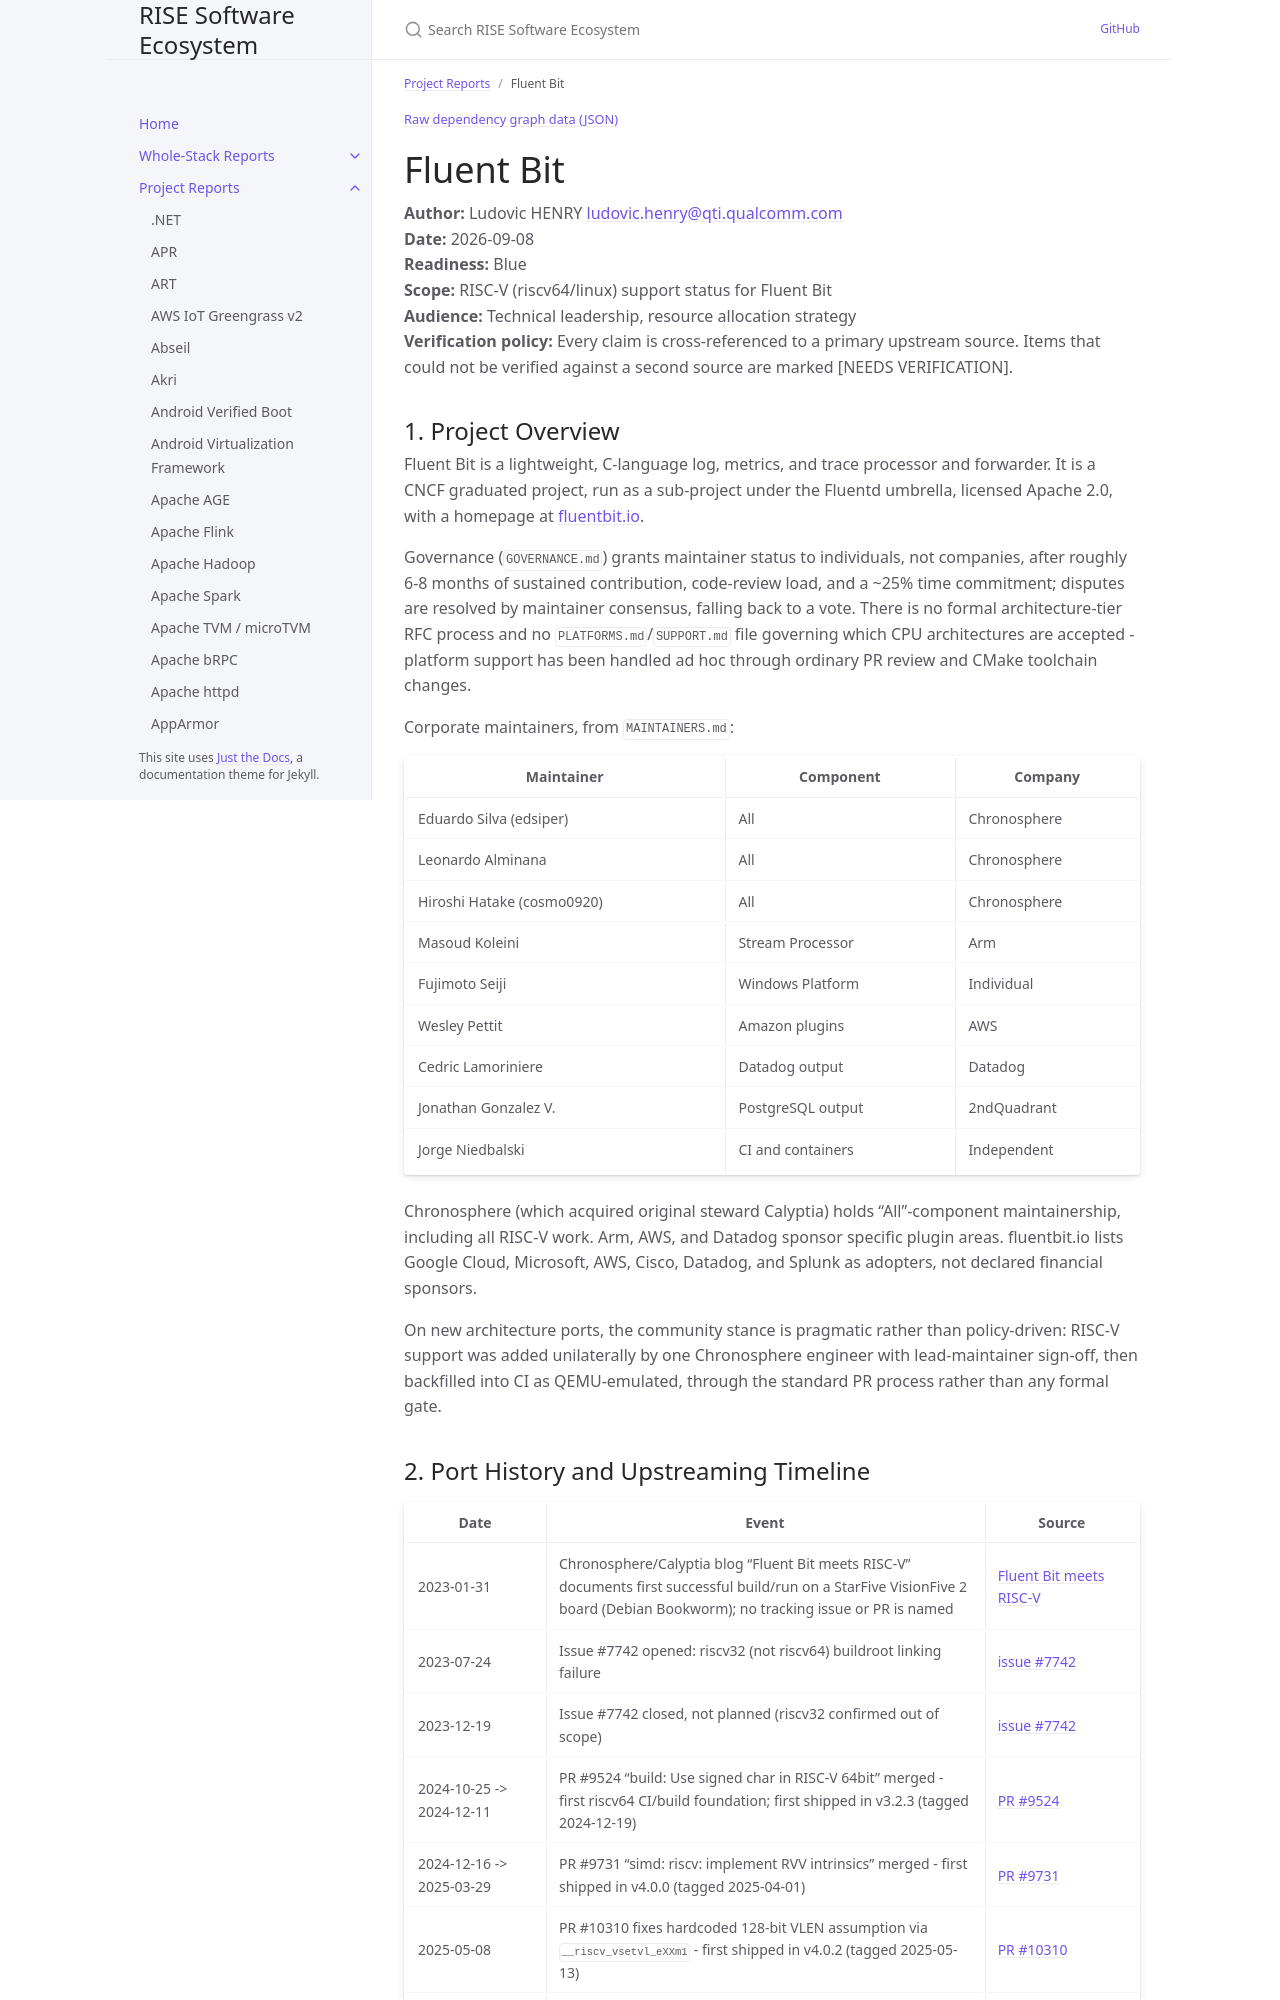

repository: riseproject-dev/sw-ecosystem · page: pr-preview/pr-9/project-reports/fluent-bit.html · generator: jekyll

---
title: Fluent Bit
parent: Project Reports
color: blue
dependencies:
  - name: LuaJIT
    relation: runtime-dependency
    criticality: optional
  - name: simdutf
    relation: runtime-dependency
    criticality: optional
  - name: jemalloc
    relation: runtime-dependency
    criticality: optional
  - name: OpenSSL
    relation: runtime-dependency
    criticality: critical
  - name: zstd
    relation: runtime-dependency
    criticality: optional
  - name: snappy
    relation: runtime-dependency
    criticality: optional
  - name: WAMR
    relation: runtime-dependency
    criticality: optional
  - name: c-ares
    relation: runtime-dependency
    criticality: optional
  - name: nghttp2
    relation: runtime-dependency
    criticality: optional
  - name: SQLite
    relation: runtime-dependency
    criticality: optional
---

{% include dependency-graph.html slug="dependencies" subset="fluent-bit" %}

# Fluent Bit

**Author:** Ludovic HENRY <ludovic.henry@qti.qualcomm.com><br/>
**Date:** 2026-09-08<br/>
**Readiness:** Blue<br/>
**Scope:** RISC-V (riscv64/linux) support status for Fluent Bit<br/>
**Audience:** Technical leadership, resource allocation strategy<br/>
**Verification policy:** Every claim is cross-referenced to a primary upstream source. Items that could not be verified against a second source are marked [NEEDS VERIFICATION].<br/>

## 1. Project Overview

Fluent Bit is a lightweight, C-language log, metrics, and trace processor and forwarder. It is a CNCF graduated project, run as a sub-project under the Fluentd umbrella, licensed Apache 2.0, with a homepage at [fluentbit.io](https://fluentbit.io/).

Governance (`GOVERNANCE.md`) grants maintainer status to individuals, not companies, after roughly 6-8 months of sustained contribution, code-review load, and a ~25% time commitment; disputes are resolved by maintainer consensus, falling back to a vote. There is no formal architecture-tier RFC process and no `PLATFORMS.md`/`SUPPORT.md` file governing which CPU architectures are accepted - platform support has been handled ad hoc through ordinary PR review and CMake toolchain changes.

Corporate maintainers, from `MAINTAINERS.md`:

| Maintainer | Component | Company |
|---|---|---|
| Eduardo Silva (edsiper) | All | Chronosphere |
| Leonardo Alminana | All | Chronosphere |
| Hiroshi Hatake (cosmo0920) | All | Chronosphere |
| Masoud Koleini | Stream Processor | Arm |
| Fujimoto Seiji | Windows Platform | Individual |
| Wesley Pettit | Amazon plugins | AWS |
| Cedric Lamoriniere | Datadog output | Datadog |
| Jonathan Gonzalez V. | PostgreSQL output | 2ndQuadrant |
| Jorge Niedbalski | CI and containers | Independent |

Chronosphere (which acquired original steward Calyptia) holds "All"-component maintainership, including all RISC-V work. Arm, AWS, and Datadog sponsor specific plugin areas. fluentbit.io lists Google Cloud, Microsoft, AWS, Cisco, Datadog, and Splunk as adopters, not declared financial sponsors.

On new architecture ports, the community stance is pragmatic rather than policy-driven: RISC-V support was added unilaterally by one Chronosphere engineer with lead-maintainer sign-off, then backfilled into CI as QEMU-emulated, through the standard PR process rather than any formal gate.
